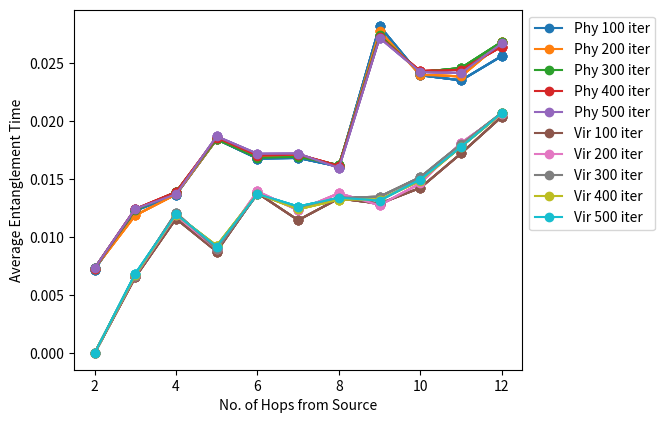
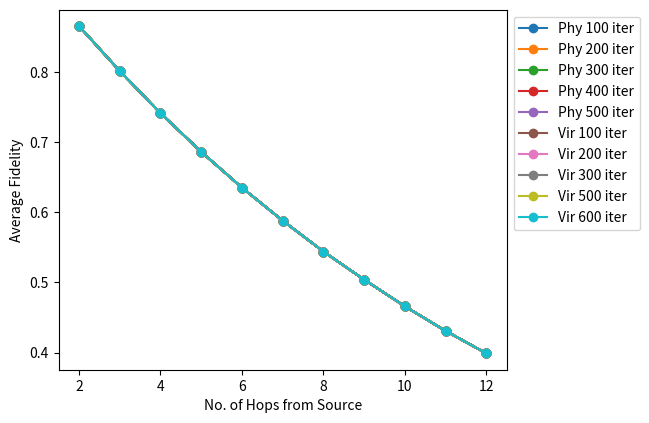

Write the Python code that produced these figures, in order.
import matplotlib.pyplot as plt
from matplotlib.ticker import MaxNLocator

"""
#Linear Topology
#15 Trials
Avg_Physical_Ent_Time=[0.004500350020000001, 0.007467040021333334, 0.013717273365333333, 0.013350408345999995, 0.017151201706000003, 0.016967541691999998, 0.020267238350666666, 0.01621751836866667, 0.024050723373999994, 0.025384126695333332, 0.024367786708666666, 0.02616751836399999]

Avg_Virtual_Ent_Time=[0.01276704001133333, 0.0, 0.0060003500100000015, 0.010050735009999997, 0.013967436679333332, 0.013900863349333329, 0.010117075022, 0.012367343352, 0.012933916694666666, 0.015684091695333337, 0.01413394002333334, 0.021150968371333335]

#30 Trials

Avg_Physical_Ent_Time= [0.00450035002, 0.007000350019999996, 0.01216722086433334, 0.012700355844666663, 0.018034535041, 0.017509249191666666, 0.015567150849333331, 0.02018430753833333, 0.02598417921133334, 0.026242570865999994, 0.022534395037666653, 0.024825828361666656]

Avg_Virtual_Ent_Time= [0.012617028343999996, 0.0, 0.007217063345999999, 0.011084150010999997, 0.014409138345333332, 0.014225857514666661, 0.012225519193999996, 0.01179230251633334, 0.01162550752633333, 0.014367355027666673, 0.02049251253366666, 0.020676003371000003]


#50 Trials
Avg_Physical_Ent_Time= [0.004500350019999995, 0.007420371021199995, 0.012230556531000008, 0.013485406012600008, 0.018326162039400008, 0.017165896025399998, 0.016470553018800002, 0.017335794532999996, 0.025675822543600024, 0.0240457665284, 0.022956095539199993, 0.02716093103180002]

Avg_Virtual_Ent_Time= [0.012760371011200004, 0.0, 0.006595374511399994, 0.011565836512199995, 0.012335693010600004, 0.01364085401500001, 0.010765437523599992, 0.012810651018599994, 0.010900455023599993, 0.014935735029799991, 0.01709573852819999, 0.023125983540200016]

x_axis=[1, 2, 3, 4, 5, 6, 7, 8, 9, 10, 11, 12]
"""
#Extended Star
"""
Avg_Physical_Ent_Time =  [0.005500350019999996, 0.007740392022399994, 0.03366221212339991, 0.03624189004620001, 0.0351463615444001, 0.01568083302539999]

Avg_Virtual_Ent_Time =  [0.0051352835154, 0.0, 0.015845836541999992, 0.02996155406219999, 0.022895934548000017, 0.007770336015600003]

Avg_fidelity_physical =  [0.9350000000000004, 0.865, 2.4030000000000036, 2.2229999999999994, 2.0580000000000083, 0.6350000000000007]

Avg_fidelity_virtual =  [0.8009999999999998, 0.865, 2.4030000000000036, 2.034320000000002, 1.8894400000000033, 0.6350000000000007]
"""
"""
Avg_Physical_Ent_Time =  [0.005500350019999996, 0.007555381521799995, 0.010814049706799977, 0.01120225117973334, 0.012472162516733368, 0.014760784024199988]

Avg_Virtual_Ent_Time =  [0.005095255512799999, 0.0, 0.004721903512133332, 0.00918712401873333, 0.008247012016466675, 0.010065486522000004]

Avg_fidelity_physical =  [0.9350000000000004, 0.865, 0.8010000000000012, 0.7409999999999998, 0.6860000000000027, 0.6350000000000007]

Avg_fidelity_virtual =  [0.8009999999999998, 0.865, 0.8010000000000012, 0.6766933333333343, 0.6337333333333345, 0.6350000000000007]

x_axis = [1, 2, 3, 4, 5, 6]
"""
"""
Avg_Physical_Ent_Time =  [0.004500350019999995, 0.007140357020399994, 0.011250525030000008, 0.013585420013000005, 0.01827620403980001, 0.0156608925234, 0.017205518015999996, 0.015860773532199994, 0.02658582254260002, 0.024940805029400003, 0.024231134039799998, 0.02696587852940001]

Avg_Virtual_Ent_Time =  [0.012740371011200007, 0.0, 0.007525402513399993, 0.012075854012999997, 0.011790686009600006, 0.01330586451220001, 0.013345563527999996, 0.012870675518799994, 0.013290616028599997, 0.014780714028599998, 0.016495728027599993, 0.022236060539200006]

Avg_fidelity_physical =  [0.9350000000000004, 0.865, 0.8009999999999998, 0.7409999999999998, 0.686, 0.6350000000000007, 0.5880000000000002, 0.5440000000000004, 0.5040000000000002, 0.46600000000000014, 0.43099999999999994, 0.3990000000000006]

Avg_fidelity_virtual =  [0.8090399999999999, 0.865, 0.8009999999999998, 0.7409999999999998, 0.4704, 0.6350000000000007, 0.5880000000000002, 0.5440000000000004, 0.5040000000000002, 0.46600000000000014, 0.43099999999999994, 0.3990000000000006]

x_axis = [1, 2, 3, 4, 5, 6, 7, 8, 9, 10, 11, 12]
"""
"""
Avg_Physical_Ent_Time =  [0.004500350019999995, 0.007540374521399995, 0.012590567031600006, 0.013495395512400008, 0.018131190040200012, 0.0173208995268, 0.017180535516999995, 0.016350808532599993, 0.025390808542200008, 0.022545770027599995, 0.023591095541199997, 0.02682585753040001]

Avg_Virtual_Ent_Time =  [0.004595360510199995, 0.0, 0.006930416512599996, 0.011225833011599995, 0.008920416513799994, 0.014000868015400009, 0.012340528527399997, 0.013710700019399997, 0.012880616029599995, 0.014245682527599992, 0.017020728029600002, 0.02016093103460002]

Avg_fidelity_physical =  [0.9350000000000004, 0.865, 0.8009999999999998, 0.7409999999999998, 0.686, 0.6350000000000007, 0.5880000000000002, 0.5440000000000004, 0.5040000000000002, 0.46600000000000014, 0.43099999999999994, 0.3990000000000006]

Avg_fidelity_virtual =  [0.9350000000000004, 0.865, 0.8009999999999998, 0.7409999999999998, 0.686, 0.6350000000000007, 0.5880000000000002, 0.5440000000000004, 0.5040000000000002, 0.46600000000000014, 0.43099999999999994, 0.3990000000000006]

x_axis = [1, 2, 3, 4, 5, 6, 7, 8, 9, 10, 11, 12]
"""

"""
#Extended Star 50 Trials
Avg_Physical_Ent_Time =  [0.005500350019999996, 0.0071853605205999945, 0.011604087041666641, 0.011418929513533337, 0.011602111181200032, 0.015545836526399988]

Avg_Virtual_Ent_Time =  [0.0037952415127999973, 0.0, 0.004918584179333329, 0.008125444517000011, 0.009658864188533348, 0.008240371017200005]

Avg_fidelity_physical =  [0.9350000000000004, 0.865, 0.8010000000000012, 0.7409999999999998, 0.6860000000000027, 0.6350000000000007]

Avg_fidelity_virtual =  [0.9350000000000004, 0.865, 0.8010000000000012, 0.7409999999999998, 0.6860000000000027, 0.6350000000000007]

x_axis = [1, 2, 3, 4, 5, 6]
"""
"""
#Extended Star 100 Trials
Avg_Physical_Ent_Time =  [0.0055003500199999975, 0.007600385021699993, 0.0108923853737667, 0.011687282681300008, 0.01204880468229997, 0.015428324276100018]

Avg_Virtual_Ent_Time =  [0.0038727467632000056, 0.0, 0.00514193151343332, 0.008521291266766666, 0.01018806527306667, 0.009470427020500011]

Avg_fidelity_physical =  [0.9350000000000013, 0.8649999999999991, 0.8009999999999949, 0.7410000000000058, 0.6860000000000048, 0.6349999999999993]

Avg_fidelity_virtual =  [0.9350000000000013, 0.8649999999999991, 0.8009999999999949, 0.7410000000000058, 0.6860000000000048, 0.6349999999999993]

x_axis = [1, 2, 3, 4, 5, 6]
"""
"""
#Linear 100 Trials
Avg_Physical_Ent_Time =  [0.004500350019999991, 0.007340365770899991, 0.012720572281499986, 0.013242886762100028, 0.018913714542099985, 0.01675340477540004, 0.016270511016700028, 0.016205841784600022, 0.026298329543800035, 0.025000817279500032, 0.023778597289999998, 0.026243387280899984]

Avg_Virtual_Ent_Time =  [0.004525353509999991, 0.0, 0.007542907763499994, 0.012278361013099998, 0.009470442764100015, 0.014085866265000024, 0.012100500525899999, 0.012470637018199993, 0.012868065277399992, 0.016275759531699983, 0.01856329803039998, 0.01939841353460002]

Avg_fidelity_physical =  [0.9350000000000013, 0.8649999999999991, 0.8010000000000008, 0.7409999999999998, 0.6860000000000005, 0.6349999999999993, 0.5880000000000005, 0.543999999999999, 0.5039999999999994, 0.4660000000000006, 0.4309999999999995, 0.3990000000000007]

Avg_fidelity_virtual =  [0.9350000000000013, 0.8649999999999991, 0.8010000000000008, 0.7409999999999998, 0.6860000000000005, 0.6349999999999993, 0.5880000000000005, 0.543999999999999, 0.5039999999999994, 0.4660000000000006, 0.4309999999999995, 0.3990000000000007]

x_axis = [1, 2, 3, 4, 5, 6, 7, 8, 9, 10, 11, 12]
"""
"""
Avg_Physical_Ent_Time =  [0.004500350019999995, 0.007420371021199994, 0.013660605531800008, 0.013430395512000008, 0.017916193540400013, 0.017845955527600002, 0.016240511017399997, 0.01603080153339999, 0.026340840043400024, 0.02398079802819999, 0.02366606403879999, 0.026850934533200026]

Avg_fidelity_physical =  [0.9350000000000004, 0.865, 0.8009999999999998, 0.7409999999999998, 0.686, 0.6350000000000007, 0.5880000000000002, 0.5440000000000004, 0.5040000000000002, 0.46600000000000014, 0.43099999999999994, 0.3990000000000006]

x_axis = [1, 2, 3, 4, 5, 6, 7, 8, 9, 10, 11, 12]
"""
"""
#Extended star 500 iterations
Avg_Physical_Ent_Time_100 =  [0.007877900772599993, 0.011135730374100037, 0.011493934180366674, 0.011835456181733303, 0.015525833025900018]
Avg_Physical_Ent_Time_200 =  [0.007692890271999991, 0.011084061957299924, 0.011485601430483333, 0.012095056724150108, 0.015019555899900047]
Avg_Physical_Ent_Time_300 =  [0.007492878604766684, 0.01113100912411098, 0.011493379791544278, 0.012214367238266615, 0.015312497359066727]
Avg_Physical_Ent_Time_400 =  [0.007462251708875062, 0.011238237082666509, 0.011593106680691374, 0.012102555265708163, 0.015261448837800062]
Avg_Physical_Ent_Time_500 =  [0.007536380821640087, 0.011186734574173234, 0.011564604813959743, 0.012125807482479788, 0.015245324975460066]

Avg_Virtual_Ent_Time_100 =  [0.0, 0.0051285970131333194, 0.008095430516200009, 0.010037216189666671, 0.009967953271000012]
Avg_Virtual_Ent_Time_200 =  [0.0, 0.005102349055199979, 0.008391689558366623, 0.009938869439266581, 0.009182920019600017]
Avg_Virtual_Ent_Time_300 =  [0.0, 0.005207770097011125, 0.0083904421834777, 0.009845806883277627, 0.008967079685733358]
Avg_Virtual_Ent_Time_400 =  [0.0, 0.005183392909316755, 0.008256062954083241, 0.01001700129340816, 0.008672895518525025]
Avg_Virtual_Ent_Time_500 =  [0.0, 0.005160266013413466, 0.008232270499946574, 0.010115884722839813, 0.00859738781834]

Avg_fidelity_physical_100 =  [0.8649999999999991, 0.8009999999999949, 0.7410000000000058, 0.6860000000000048, 0.6349999999999993]
Avg_fidelity_physical_200 =  [0.8650000000000007, 0.8009999999999913, 0.7409999999999978, 0.6859999999999952, 0.6350000000000022]
Avg_fidelity_physical_300 =  [0.8650000000000034, 0.8010000000000066, 0.7409999999999937, 0.6859999999999994, 0.6349999999999985]
Avg_fidelity_physical_400 =  [0.8650000000000049, 0.801000000000016, 0.7409999999999916, 0.6860000000000084, 0.6349999999999966]
Avg_fidelity_physical_500 =  [0.8650000000000057, 0.801000000000005, 0.7409999999999904, 0.6860000000000132, 0.6349999999999955]

Avg_fidelity_virtual_100 =  [0.8649999999999991, 0.8009999999999949, 0.7410000000000058, 0.6860000000000048, 0.6349999999999993]
Avg_fidelity_virtual_200 =  [0.8650000000000007, 0.8009999999999913, 0.7409999999999978, 0.6859999999999952, 0.6350000000000022]
Avg_fidelity_virtual_300 =  [0.8650000000000034, 0.8010000000000066, 0.7409999999999937, 0.6859999999999994, 0.6349999999999985]
Avg_fidelity_virtual_400 =  [0.8650000000000049, 0.801000000000016, 0.7409999999999916, 0.6860000000000084, 0.6349999999999966]
Avg_fidelity_virtual_500 =  [0.8650000000000057, 0.801000000000005, 0.7409999999999904, 0.6860000000000132, 0.6349999999999955]

x_axis = [2, 3, 4, 5, 6]
"""

#Linear 500 iterations
Avg_Physical_Ent_Time_100 =  [0.007210360520599992, 0.012300560030799988, 0.01367540951290003, 0.018461172539999977, 0.016798375025100044, 0.016850514516100035, 0.016108282282400018, 0.028218417045900033, 0.023978250778100025, 0.0235385745392, 0.025635880280800008]
Avg_Physical_Ent_Time_200 =  [0.007310364895849991, 0.011895546030599946, 0.013706660387849979, 0.018449932165000044, 0.017035887275500063, 0.01705303814155, 0.01614828665775004, 0.027797145170299936, 0.024013276154000035, 0.023884848164999996, 0.026838411782049983]
Avg_Physical_Ent_Time_300 =  [0.007323699104233344, 0.012333894531066605, 0.013902924680133266, 0.018456183040166736, 0.016861720608533397, 0.016942205683433305, 0.016234955949566712, 0.027424203127999855, 0.024256625529366648, 0.024606132874933382, 0.02685841294839999]
Avg_Physical_Ent_Time_400 =  [0.0073128653333750585, 0.012440564843600009, 0.01390480113859991, 0.01859618829042508, 0.01704901446310006, 0.017143051267474962, 0.016177048470775054, 0.027291492607199857, 0.024338296279299954, 0.02446175379155002, 0.026455907406425075]
Avg_Physical_Ent_Time_500 =  [0.0073343664709400866, 0.012459565281240065, 0.013725416863239897, 0.018706197390760092, 0.017203899875740065, 0.01722055791802, 0.015995294533240056, 0.02720936734471985, 0.024264792779179926, 0.024169619691119963, 0.026723413181740138]

Avg_Virtual_Ent_Time_100 =  [0.0, 0.006557876261199993, 0.011613366261099996, 0.008780413013600013, 0.013815890762600022, 0.011482970774899997, 0.013355701769500001, 0.012908088028099996, 0.014270705279699982, 0.017238240278099982, 0.02041341178550002]
Avg_Virtual_Ent_Time_200 =  [0.0, 0.0066728762615000155, 0.011907109261999995, 0.008974170013949984, 0.013964631139450033, 0.012336761901449998, 0.01380446052019999, 0.012771824027549998, 0.014660707029350017, 0.01814203753019997, 0.020617195910800027]
Avg_Virtual_Ent_Time_300 =  [0.0, 0.006707877428233369, 0.012119207178866663, 0.008975421763899967, 0.013734207180633371, 0.012536361276833328, 0.013402356186466624, 0.013509783279100003, 0.01519156253026669, 0.01803995069673339, 0.020737636786333277]
Avg_Virtual_Ent_Time_400 =  [0.0, 0.0067510030117000006, 0.01194899301189999, 0.009281684451749957, 0.013768999138950043, 0.012423649589299996, 0.01324756189442503, 0.0132581015911, 0.01489009427949997, 0.017820771342025116, 0.02069845903594991]
Avg_Virtual_Ent_Time_500 =  [0.0, 0.006853380461939981, 0.011993870112039987, 0.009200929114119958, 0.013740876063800044, 0.012657538327240002, 0.013416196519580072, 0.013178598878580004, 0.01498821857927995, 0.017813771779620097, 0.02073946358629998]

Avg_fidelity_physical_100 =  [0.8649999999999991, 0.8010000000000008, 0.7409999999999998, 0.6860000000000005, 0.6349999999999993, 0.5880000000000005, 0.543999999999999, 0.5039999999999994, 0.4660000000000006, 0.4309999999999995, 0.3990000000000007]
Avg_fidelity_physical_200 =  [0.8650000000000007, 0.8009999999999985, 0.7410000000000017, 0.6860000000000038, 0.6350000000000022, 0.5879999999999975, 0.543999999999998, 0.5040000000000012, 0.4659999999999986, 0.43099999999999844, 0.39900000000000074]
Avg_fidelity_physical_300 =  [0.8650000000000034, 0.8009999999999949, 0.7410000000000058, 0.6860000000000048, 0.6349999999999985, 0.5879999999999963, 0.5440000000000007, 0.5040000000000002, 0.46599999999999825, 0.4309999999999982, 0.3990000000000008]
Avg_fidelity_physical_400 =  [0.8650000000000049, 0.8009999999999932, 0.7410000000000039, 0.6860000000000035, 0.6349999999999966, 0.5879999999999957, 0.5440000000000034, 0.5039999999999979, 0.46600000000000075, 0.4310000000000016, 0.39900000000000085]
Avg_fidelity_physical_500 =  [0.8650000000000057, 0.800999999999992, 0.7410000000000002, 0.6859999999999985, 0.6349999999999955, 0.587999999999999, 0.5440000000000031, 0.5039999999999965, 0.4660000000000022, 0.4310000000000036, 0.39900000000000085]

Avg_fidelity_virtual_100 =  [0.8649999999999991, 0.8010000000000008, 0.7409999999999998, 0.6860000000000005, 0.6349999999999993, 0.5880000000000005, 0.543999999999999, 0.5039999999999994, 0.4660000000000006, 0.4309999999999995, 0.3990000000000007]
Avg_fidelity_virtual_200 =  [0.8650000000000007, 0.8009999999999985, 0.7410000000000017, 0.6860000000000038, 0.6350000000000022, 0.5879999999999975, 0.543999999999998, 0.5040000000000012, 0.4659999999999986, 0.43099999999999844, 0.39900000000000074]
Avg_fidelity_virtual_300 =  [0.8650000000000034, 0.8009999999999949, 0.7410000000000058, 0.6860000000000048, 0.6349999999999985, 0.5879999999999963, 0.5440000000000007, 0.5040000000000002, 0.46599999999999825, 0.4309999999999982, 0.3990000000000008]
Avg_fidelity_virtual_400 =  [0.8650000000000049, 0.8009999999999932, 0.7410000000000039, 0.6860000000000035, 0.6349999999999966, 0.5879999999999957, 0.5440000000000034, 0.5039999999999979, 0.46600000000000075, 0.4310000000000016, 0.39900000000000085]
Avg_fidelity_virtual_500 =  [0.8650000000000057, 0.800999999999992, 0.7410000000000002, 0.6859999999999985, 0.6349999999999955, 0.587999999999999, 0.5440000000000031, 0.5039999999999965, 0.4660000000000022, 0.4310000000000036, 0.39900000000000085]

x_axis = [2, 3, 4, 5, 6, 7, 8, 9, 10, 11, 12]

#Entanglement Time vs Distance from source( hops from source)
#fig, ax = plt.subplots()
fig = plt.figure()
ax = fig.add_axes([0.1, 0.1, 0.70, 0.75])
ax.xaxis.set_major_locator(MaxNLocator(integer=True))

for i in range(5):
	ax.plot(x_axis, Avg_Physical_Ent_Time_100, marker='o' ,label = r'Phy 100 iter')
	ax.plot(x_axis, Avg_Physical_Ent_Time_200, marker='o' ,label = r'Phy 200 iter')
	ax.plot(x_axis, Avg_Physical_Ent_Time_300, marker='o' ,label = r'Phy 300 iter')
	ax.plot(x_axis, Avg_Physical_Ent_Time_400, marker='o' ,label = r'Phy 400 iter')
	ax.plot(x_axis, Avg_Physical_Ent_Time_500, marker='o' ,label = r'Phy 500 iter')
	ax.plot(x_axis, Avg_Virtual_Ent_Time_100, marker='o', label = r'Vir 100 iter')
	ax.plot(x_axis, Avg_Virtual_Ent_Time_200, marker='o', label = r'Vir 200 iter')
	ax.plot(x_axis, Avg_Virtual_Ent_Time_300, marker='o', label = r'Vir 300 iter')
	ax.plot(x_axis, Avg_Virtual_Ent_Time_400, marker='o', label = r'Vir 400 iter')
	ax.plot(x_axis, Avg_Virtual_Ent_Time_500, marker='o', label = r'Vir 500 iter')

handles, labels = plt.gca().get_legend_handles_labels()
by_label = dict(zip(labels, handles))
plt.legend(by_label.values(), by_label.keys(), bbox_to_anchor=(1, 1), loc=2)



#ax.legend(loc = 'right')
plt.xlabel('No. of Hops from Source')
plt.ylabel('Average Entanglement Time')
plt.show()


#Fidelity vs Distance from source( hops from source)
#fig, ax = plt.subplots()

fig = plt.figure()
ax = fig.add_axes([0.1, 0.1, 0.70, 0.75])
ax.xaxis.set_major_locator(MaxNLocator(integer=True))

for i in range(5):
	ax.plot(x_axis, Avg_fidelity_physical_100, marker='o' ,label = r'Phy 100 iter')
	ax.plot(x_axis, Avg_fidelity_physical_200, marker='o' ,label = r'Phy 200 iter')
	ax.plot(x_axis, Avg_fidelity_physical_300, marker='o' ,label = r'Phy 300 iter')
	ax.plot(x_axis, Avg_fidelity_physical_400, marker='o' ,label = r'Phy 400 iter')
	ax.plot(x_axis, Avg_fidelity_physical_500, marker='o' ,label = r'Phy 500 iter')
	ax.plot(x_axis, Avg_fidelity_virtual_100, marker='o', label = r'Vir 100 iter')
	ax.plot(x_axis, Avg_fidelity_virtual_200, marker='o', label = r'Vir 200 iter')
	ax.plot(x_axis, Avg_fidelity_virtual_300, marker='o', label = r'Vir 300 iter')
	ax.plot(x_axis, Avg_fidelity_virtual_400, marker='o', label = r'Vir 500 iter')
	ax.plot(x_axis, Avg_fidelity_virtual_500, marker='o', label = r'Vir 600 iter')

#ax.plot(x_axis, Avg_fidelity_physical, marker='o', alpha= 0.5,  color = 'blue' ,label = r'Fidelity for physical')
#ax.plot(x_axis, Avg_fidelity_virtual, '--' , marker='o',  alpha= 0.5, color = 'red', label = r'Fidelity for virtual')

handles, labels = plt.gca().get_legend_handles_labels()
by_label = dict(zip(labels, handles))
plt.legend(by_label.values(), by_label.keys(), bbox_to_anchor=(1, 1), loc=2)

#ax.legend(loc = 'upper left')
plt.xlabel('No. of Hops from Source')
plt.ylabel('Average Fidelity')
plt.show()

